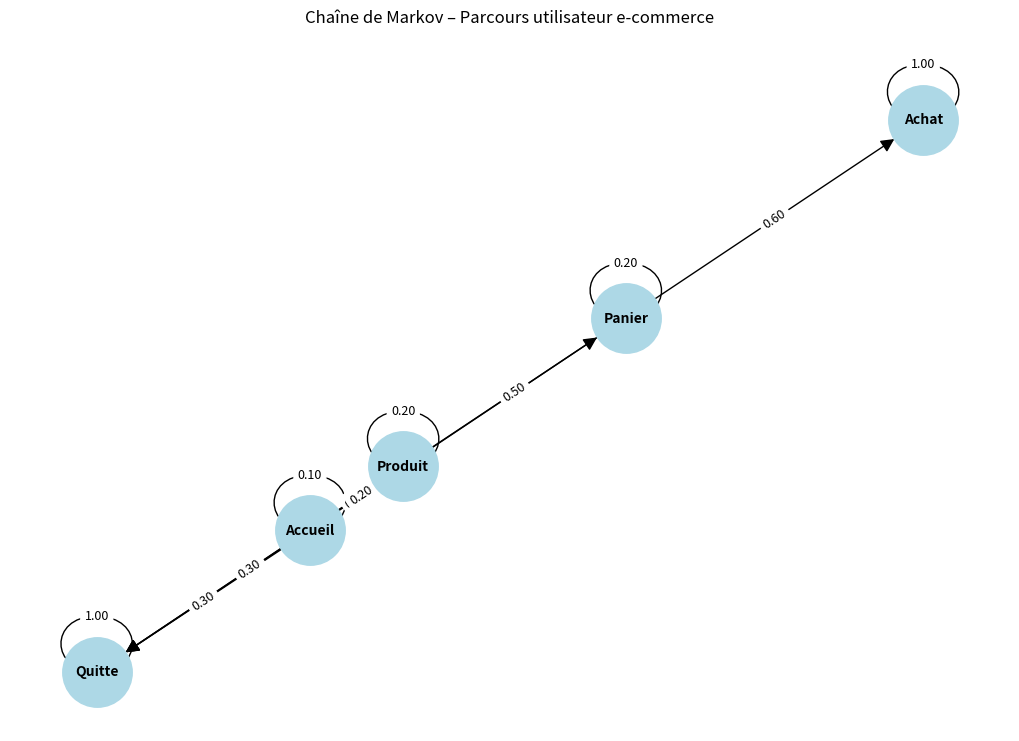

The matplotlib source for this figure:
import numpy as np
import matplotlib.pyplot as plt
from collections import Counter
import networkx as nx

# États du parcours
etats = ["Accueil", "Produit", "Panier", "Achat", "Quitte"]
etat_final = ["Achat", "Quitte"]

# Matrice de transition (ligne = état actuel, colonnes = états suivants)
transition_matrix = np.array([
    [0.1, 0.6, 0.0, 0.0, 0.3],  # Accueil
    [0.0, 0.2, 0.5, 0.0, 0.3],  # Produit
    [0.0, 0.0, 0.2, 0.6, 0.2],  # Panier
    [0.0, 0.0, 0.0, 1.0, 0.0],  # Achat (état absorbant)
    [0.0, 0.0, 0.0, 0.0, 1.0]   # Quitte (état absorbant)
])

# Création du graphe dirigé
G = nx.DiGraph()

# Ajout des arcs avec poids
for i in range(len(etats)):
    for j in range(len(etats)):
        prob = transition_matrix[i, j]
        if prob > 0:
            G.add_edge(etats[i], etats[j], weight=prob)

# Position des nœuds pour un affichage clair
pos = nx.spring_layout(G, seed=42)  # layout aléatoire mais fixe

# Dessin des nœuds et des flèches
plt.figure(figsize=(10, 7))
nx.draw(G, pos, with_labels=True, node_size=2500, node_color="lightblue", font_size=10, font_weight="bold", arrowsize=20)

# Affichage des poids (probabilités)
edge_labels = {(u, v): f"{d['weight']:.2f}" for u, v, d in G.edges(data=True)}
nx.draw_networkx_edge_labels(G, pos, edge_labels=edge_labels, font_size=9)

plt.title("Chaîne de Markov – Parcours utilisateur e-commerce")
plt.axis("off")
plt.show()

# Simulation d’un seul utilisateur
def simuler_utilisateur(start_state="Accueil"):
    parcours = [start_state]
    current_state = etats.index(start_state)
    
    while etats[current_state] not in etat_final:
        current_state = np.random.choice(len(etats), p=transition_matrix[current_state])
        parcours.append(etats[current_state])
    
    return parcours

# Simulation de N utilisateurs
def simuler_plusieurs_utilisateurs(N=1000):
    resultats = {"Achat": 0, "Quitte": 0}
    parcours_exemples = []
    
    for _ in range(N):
        chemin = simuler_utilisateur()
        resultats[chemin[-1]] += 1
        if len(parcours_exemples) < 5:
            parcours_exemples.append(chemin)
    
    return resultats, parcours_exemples

# Lance la simulation
resultats, exemples = simuler_plusieurs_utilisateurs(1000)

# Affiche les résultats
print("📊 Résultats de la simulation sur 1000 utilisateurs :")
print(f"- Ont acheté : {resultats['Achat']} ({resultats['Achat']/10:.1f}%)")
print(f"- Ont quitté : {resultats['Quitte']} ({resultats['Quitte']/10:.1f}%)\n")

# Affiche quelques exemples de parcours
print("🧾 Exemples de parcours utilisateur :")
for parcours in exemples:
    print(" → ".join(parcours))
